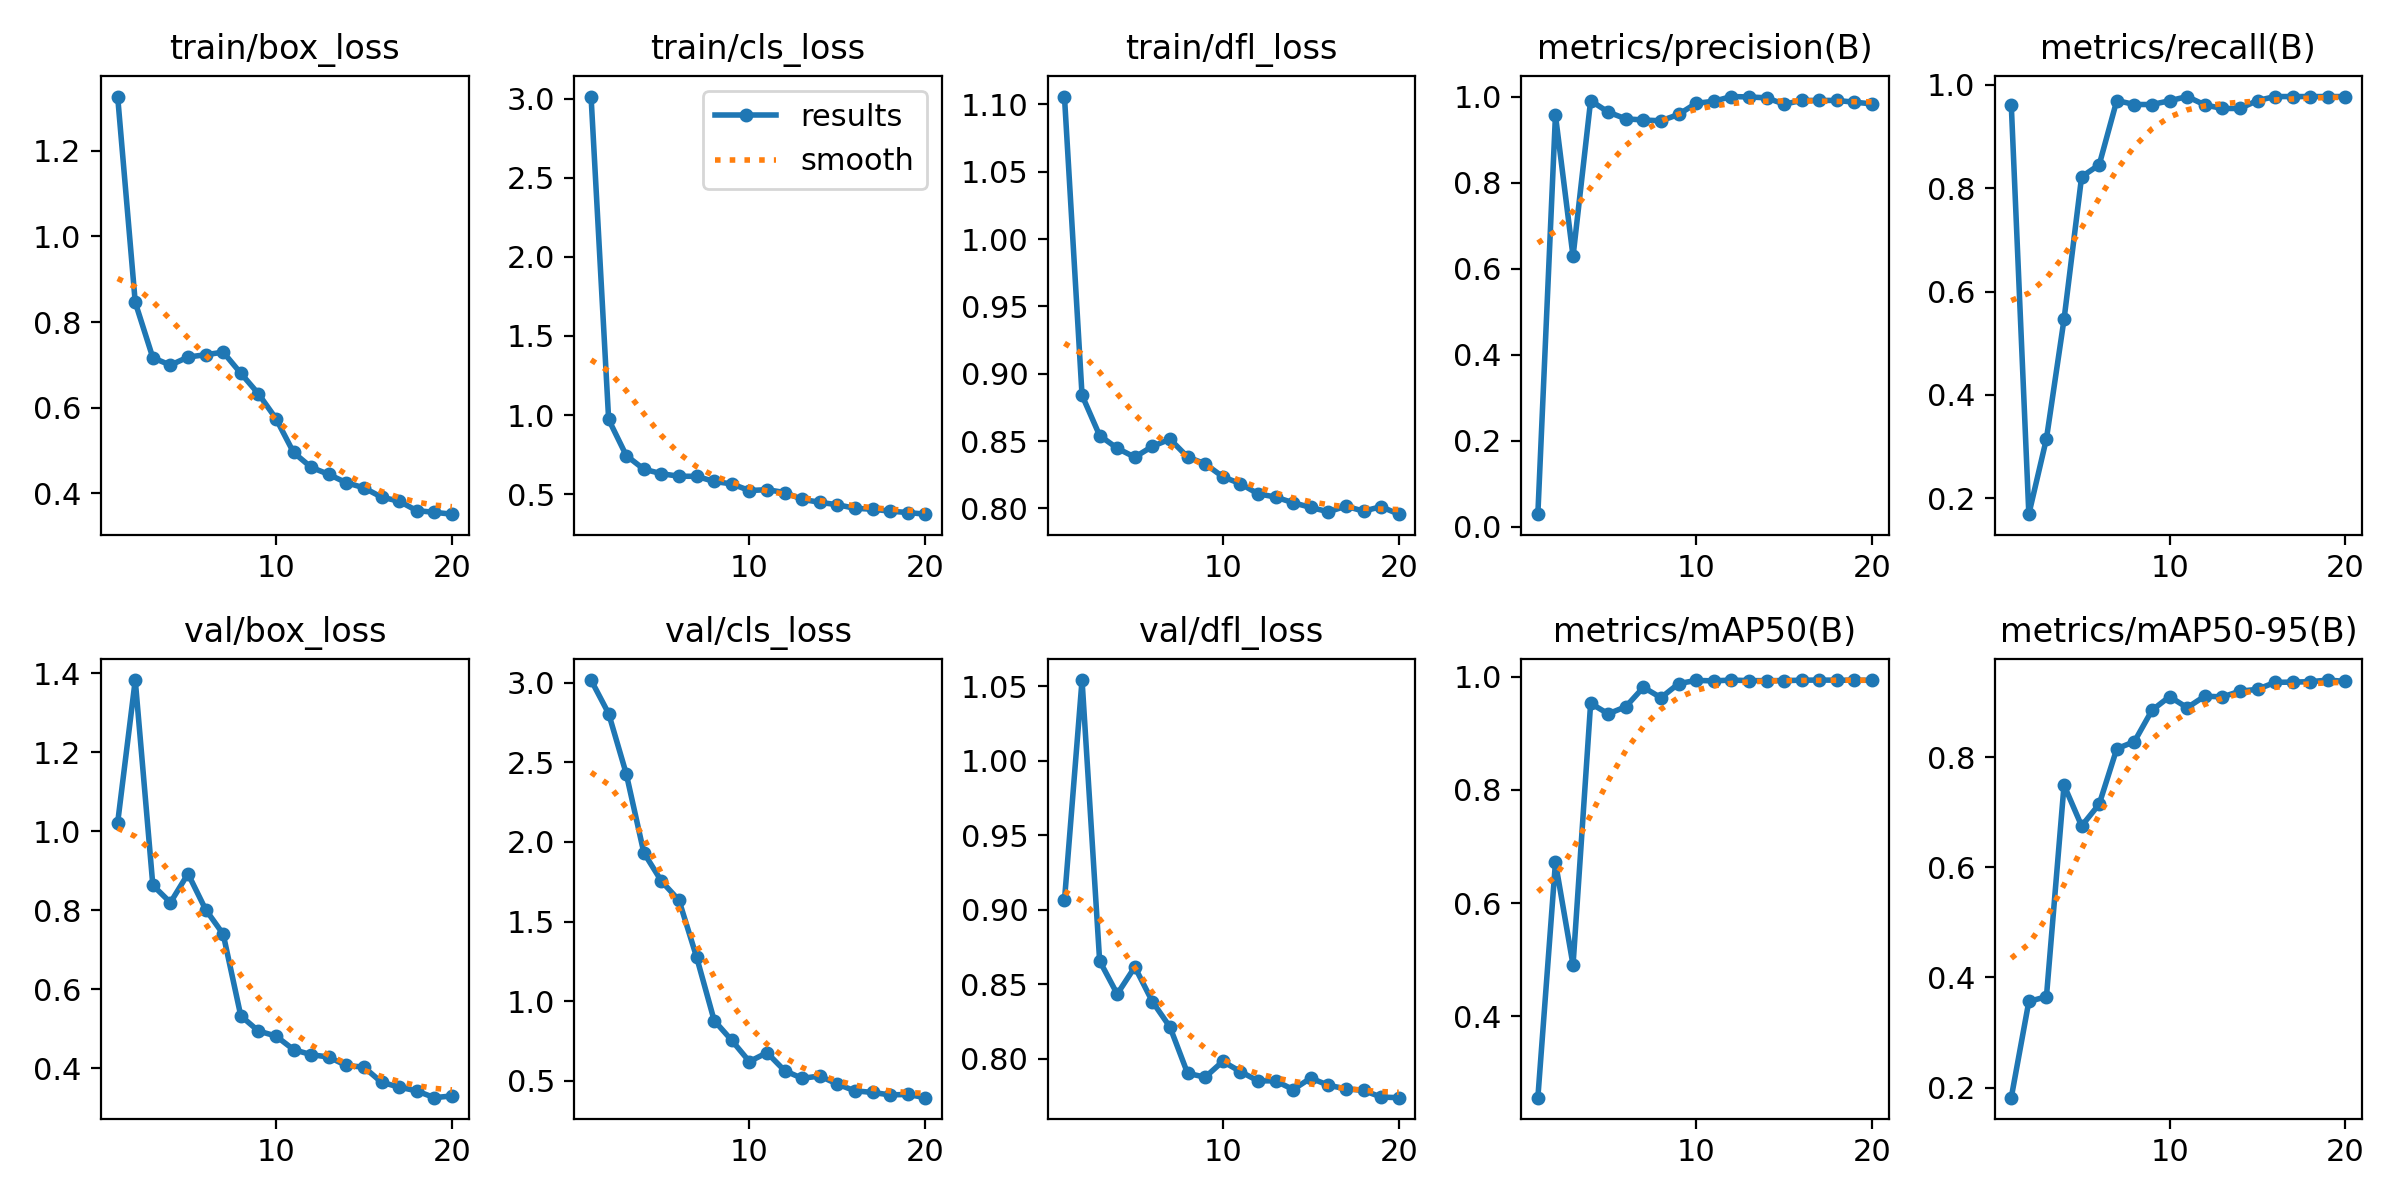

Source data for this figure (header and first rows):
epoch, time, train/box_loss, train/cls_loss, train/dfl_loss, metrics/precision(B), metrics/recall(B), metrics/mAP50(B), metrics/mAP50-95(B), val/box_loss, val/cls_loss, val/dfl_loss, lr/pg0, lr/pg1, lr/pg2
1, 13.23, 1.326, 3.013, 1.106, 0.02976, 0.9615, 0.2566, 0.1816, 1.021, 3.017, 0.9062, 0.00024, 0.00024, 0.00024
2, 26.09, 0.846, 0.9724, 0.884, 0.9566, 0.1695, 0.6721, 0.3563, 1.382, 2.806, 1.054, 0.0004752, 0.0004752, 0.0004752
3, 39.76, 0.7168, 0.7447, 0.8541, 0.6287, 0.3154, 0.4908, 0.3649, 0.8629, 2.428, 0.8657, 0.0006848, 0.0006848, 0.0006848
4, 52.91, 0.6995, 0.6583, 0.8447, 0.9905, 0.5462, 0.953, 0.749, 0.8191, 1.933, 0.8434, 0.0008685, 0.0008685, 0.0008685
5, 66.42, 0.7184, 0.6298, 0.838, 0.9639, 0.8218, 0.9344, 0.6749, 0.8921, 1.754, 0.8616, 0.001027, 0.001027, 0.001027
6, 79.01, 0.7238, 0.6138, 0.8461, 0.9482, 0.845, 0.947, 0.7145, 0.8015, 1.633, 0.8383, 0.001159, 0.001159, 0.001159
7, 92.02, 0.7298, 0.6132, 0.8514, 0.9456, 0.9692, 0.9813, 0.815, 0.7391, 1.277, 0.8212, 0.001265, 0.001265, 0.001265
8, 105.8, 0.6806, 0.5806, 0.8382, 0.9436, 0.9615, 0.9629, 0.828, 0.5325, 0.8784, 0.7902, 0.001307, 0.001307, 0.001307
9, 119, 0.6328, 0.5653, 0.8331, 0.9585, 0.9615, 0.9878, 0.8849, 0.4941, 0.7535, 0.7876, 0.001208, 0.001208, 0.001208
10, 132.8, 0.5748, 0.5233, 0.8235, 0.9844, 0.9688, 0.9935, 0.9097, 0.4813, 0.6207, 0.7982, 0.001109, 0.001109, 0.001109
11, 144.6, 0.4957, 0.5289, 0.8184, 0.989, 0.9769, 0.9926, 0.8896, 0.447, 0.6767, 0.7914, 0.00101, 0.00101, 0.00101
12, 155.7, 0.4612, 0.511, 0.8109, 1, 0.9608, 0.9941, 0.9105, 0.4341, 0.5639, 0.7851, 0.000911, 0.000911, 0.000911
13, 167, 0.4446, 0.4682, 0.8084, 0.9991, 0.9538, 0.993, 0.9091, 0.4281, 0.5153, 0.7852, 0.000812, 0.000812, 0.000812
14, 178.1, 0.4251, 0.4489, 0.8042, 0.997, 0.9538, 0.9931, 0.9194, 0.4068, 0.5302, 0.7793, 0.000713, 0.000713, 0.000713
15, 189.3, 0.4133, 0.4338, 0.8007, 0.9823, 0.9692, 0.9931, 0.923, 0.4026, 0.4792, 0.787, 0.000614, 0.000614, 0.000614
16, 200.8, 0.3915, 0.4113, 0.7975, 0.9909, 0.9769, 0.9938, 0.9356, 0.3643, 0.4369, 0.7822, 0.000515, 0.000515, 0.000515
17, 212.1, 0.3821, 0.4054, 0.8017, 0.991, 0.9769, 0.9941, 0.936, 0.3522, 0.4271, 0.7798, 0.000416, 0.000416, 0.000416
18, 223.4, 0.36, 0.3931, 0.798, 0.991, 0.9769, 0.9939, 0.9368, 0.3424, 0.4113, 0.7787, 0.000317, 0.000317, 0.000317
19, 235.2, 0.3561, 0.3845, 0.8013, 0.9868, 0.9769, 0.9937, 0.9397, 0.3253, 0.4144, 0.7743, 0.000218, 0.000218, 0.000218
20, 247.1, 0.3517, 0.374, 0.7957, 0.983, 0.9769, 0.9937, 0.9373, 0.3298, 0.394, 0.7739, 0.000119, 0.000119, 0.000119
